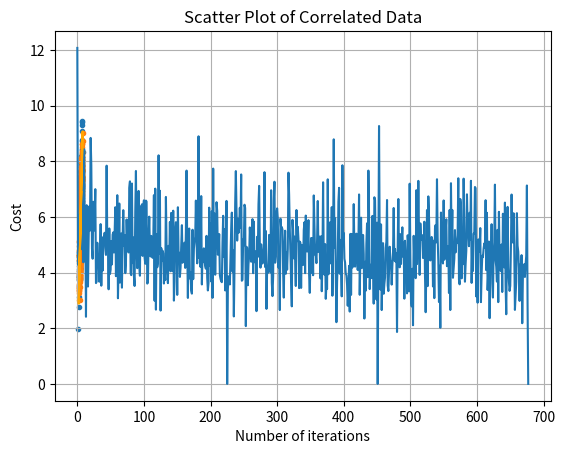

The script that saved this image:
# Mini-batch Gradient Descent
# Importing dependencies
import numpy as np
import matplotlib.pyplot as plt

# Creating multivariate normal data
mean = np.array([5.0, 6.0])
cov = np.array([[1.0, 0.95], [0.95, 1.2]])  # High correlation
data = np.random.multivariate_normal(mean, cov, 8000)

# Visualising first 500 data points
plt.scatter(data[:500, 0], data[:500, 1], marker='.')
plt.title("Scatter Plot of Correlated Data")
plt.xlabel("Feature 1")
plt.ylabel("Feature 2 (Target)")
plt.grid(True)
plt.show()

# Adding bias term to feature set
data = np.hstack((np.ones((data.shape[0], 1)), data))

# Splitting the data
split_factor = 0.90
split = int(split_factor * data.shape[0])

X_train = data[:split, :-1]   # All except last column (feature)
y_train = data[:split, -1:]   # Last column as target
X_test = data[split:, :-1]
y_test = data[split:, -1:]

# Print dataset sizes
print("Number of examples in training set =", X_train.shape[0])
print("Number of examples in testing set =", X_test.shape[0])

# linear regression using "mini-batch" gradient descent
# function to compute hypothesis / predictions


def hypothesis(X, theta):
    return np.dot(X, theta)

# function to compute gradient of error function w.r.t. theta


def gradient(X, y, theta):
    h = hypothesis(X, theta)
    grad = np.dot(X.transpose(), (h - y))
    return grad

# function to compute the error for current values of theta


def cost(X, y, theta):
    h = hypothesis(X, theta)
    J = np.dot((h - y).transpose(), (h - y))
    J /= 2
    return J[0]

# function to create a list containing mini-batches


def create_mini_batches(X, y, batch_size):
    mini_batches = []
    data = np.hstack((X, y))
    np.random.shuffle(data)
    n_minibatches = data.shape[0] // batch_size
    i = 0

    for i in range(n_minibatches + 1):
        mini_batch = data[i * batch_size:(i + 1)*batch_size, :]
        X_mini = mini_batch[:, :-1]
        Y_mini = mini_batch[:, -1].reshape((-1, 1))
        mini_batches.append((X_mini, Y_mini))
    if data.shape[0] % batch_size != 0:
        mini_batch = data[i * batch_size:data.shape[0]]
        X_mini = mini_batch[:, :-1]
        Y_mini = mini_batch[:, -1].reshape((-1, 1))
        mini_batches.append((X_mini, Y_mini))
    return mini_batches

# function to perform mini-batch gradient descent


def gradientDescent(X, y, learning_rate=0.001, batch_size=32):
    theta = np.zeros((X.shape[1], 1))
    error_list = []
    max_iters = 3
    for itr in range(max_iters):
        mini_batches = create_mini_batches(X, y, batch_size)
        for mini_batch in mini_batches:
            X_mini, y_mini = mini_batch
            theta = theta - learning_rate * gradient(X_mini, y_mini, theta)
            error_list.append(cost(X_mini, y_mini, theta))

    return theta, error_list

theta, error_list = gradientDescent(X_train, y_train)
print("Bias = ", theta[0])
print("Coefficients = ", theta[1:])

# visualising gradient descent
plt.plot(error_list)
plt.xlabel("Number of iterations")
plt.ylabel("Cost")
plt.show()

# predicting output for X_test
y_pred = hypothesis(X_test, theta)
plt.scatter(X_test[:, 1], y_test[:, ], marker='.')
plt.plot(X_test[:, 1], y_pred, color='orange')
plt.show()

# Calculating error in predictions
error = np.sum(np.abs(y_test - y_pred)) / y_test.shape[0]
print("Mean absolute error =", error)
